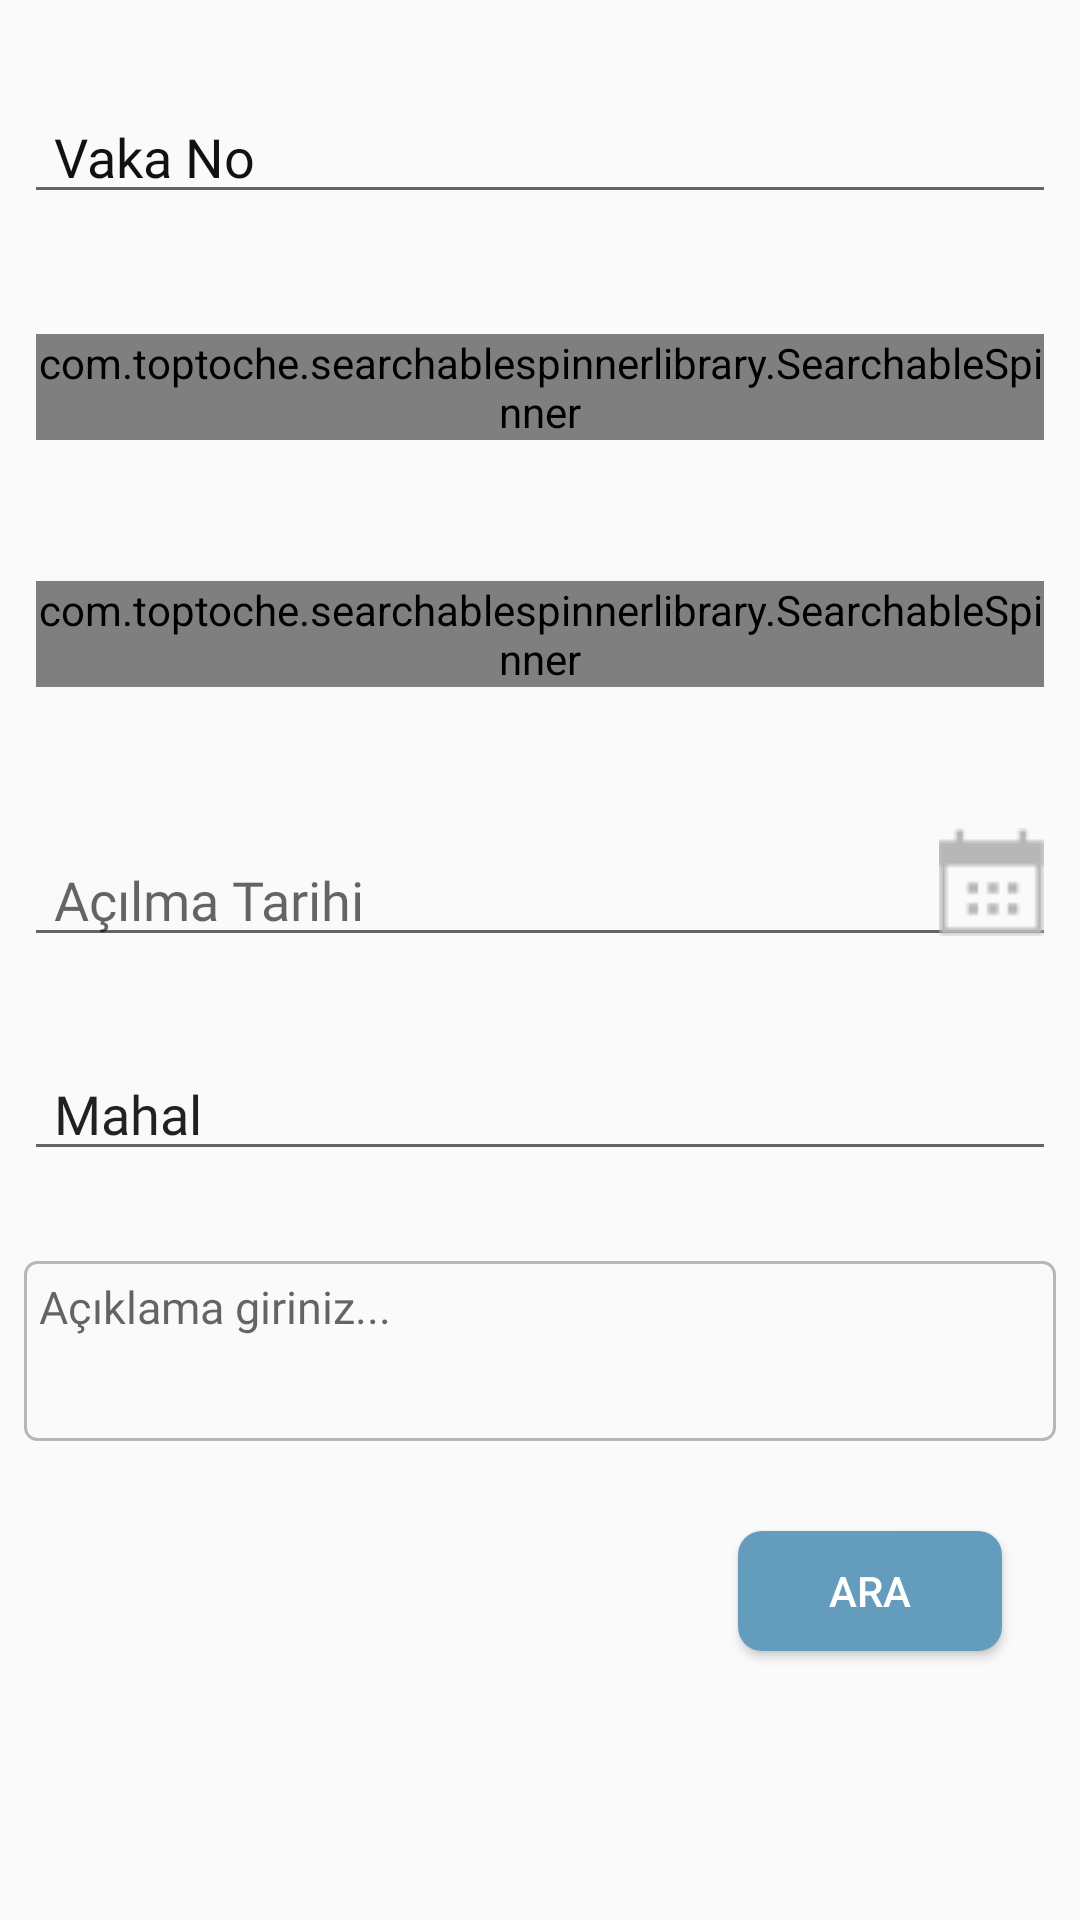

Write the Android layout XML for this screen, with the resource values it uses.
<!-- AndroidManifest.xml: application theme AppTheme -->
<!-- res/layout/vaka_arama_fragment.xml -->
<?xml version="1.0" encoding="utf-8"?>
<layout
    xmlns:tools="http://schemas.android.com/tools">








    <androidx.constraintlayout.widget.ConstraintLayout
        xmlns:android="http://schemas.android.com/apk/res/android"
        xmlns:app="http://schemas.android.com/apk/res-auto"
        android:layout_width="match_parent"
        android:layout_height="match_parent">

        <EditText
            android:id="@+id/vakaNo"
            android:layout_width="match_parent"
            android:layout_height="wrap_content"
            android:layout_marginStart="8dp"
            android:layout_marginTop="30dp"
            android:layout_marginEnd="8dp"
            android:fontFamily="@font/roboto_light"
            android:hint="Vaka No"
            android:inputType="textPersonName"
            android:paddingLeft="10dp"
            android:textColorHint="#111111"
            android:textColor="#111111"
            app:layout_constraintEnd_toEndOf="parent"
            app:layout_constraintStart_toStartOf="parent"
            app:layout_constraintTop_toTopOf="parent" />


        <LinearLayout
            android:id="@+id/durumSpinnerLayout"
            android:layout_width="match_parent"
            android:layout_height="wrap_content"
            android:layout_marginStart="8dp"
            android:layout_marginTop="30dp"
            android:layout_marginEnd="8dp"
            app:layout_constraintEnd_toEndOf="parent"
            app:layout_constraintStart_toStartOf="parent"
            app:layout_constraintTop_toBottomOf="@+id/vakaNo"
            style="@style/Widget.AppCompat.EditText"
            >

            <com.toptoche.searchablespinnerlibrary.SearchableSpinner
                android:id="@+id/durumSpinner"
                android:layout_width="match_parent"
                android:layout_height="match_parent"
                android:entries="@array/durumSpinnerArray"
                android:fontFamily="@font/roboto_light"

                />

        </LinearLayout>


        <LinearLayout
            android:id="@+id/hizmetSpinnerLayout"
            android:layout_width="match_parent"
            android:layout_height="wrap_content"
            android:layout_marginStart="8dp"
            android:layout_marginTop="30dp"
            android:layout_marginEnd="8dp"
            android:orientation="horizontal"
            app:layout_constraintEnd_toEndOf="parent"
            app:layout_constraintStart_toStartOf="parent"
            app:layout_constraintTop_toBottomOf="@+id/durumSpinnerLayout"
            style="@style/Widget.AppCompat.EditText"
            >

            <com.toptoche.searchablespinnerlibrary.SearchableSpinner
                android:id="@+id/hizmetSpinner"
                android:layout_width="match_parent"
                android:layout_height="match_parent"
                android:entries="@array/hizmetSpinnerArray"
                android:fontFamily="@font/roboto_light"


                />

        </LinearLayout>



        <EditText
            android:id="@+id/vakaTarih"
            android:layout_width="match_parent"
            android:layout_height="wrap_content"
            android:layout_marginStart="8dp"
            android:layout_marginTop="30dp"
            android:layout_marginEnd="8dp"
            android:fontFamily="@font/roboto_light"
            android:drawableRight="@drawable/takvimicon"
            android:gravity="bottom"
            android:paddingLeft="10dp"
            android:hint="Açılma Tarihi"
            android:textColor="#111111"
            android:editable="false"
            app:layout_constraintEnd_toEndOf="parent"
            app:layout_constraintStart_toStartOf="parent"
            app:layout_constraintTop_toBottomOf="@+id/hizmetSpinnerLayout" />

        <EditText
            android:id="@+id/vakaMahal"
            android:layout_width="match_parent"
            android:layout_height="wrap_content"
            android:layout_marginStart="8dp"
            android:layout_marginTop="30dp"
            android:layout_marginEnd="8dp"
            android:fontFamily="@font/roboto_light"
            android:paddingLeft="10dp"
            android:text="Mahal"
            android:editable="false"
            app:layout_constraintEnd_toEndOf="parent"
            app:layout_constraintStart_toStartOf="parent"
            app:layout_constraintTop_toBottomOf="@+id/vakaTarih" />

        <EditText
            android:id="@+id/vakaExplanation"
            android:layout_width="match_parent"
            android:layout_height="wrap_content"
            android:background="@drawable/edittext_border"
            android:minHeight="60dp"
            android:gravity="top"
            android:fontFamily="@font/roboto_light"
            android:layout_marginStart="8dp"
            android:layout_marginTop="30dp"
            android:layout_marginEnd="8dp"
            android:ems="10"
            android:inputType="textMultiLine"
            android:hint="Açıklama giriniz..."
            android:textSize="15dp"
            android:padding="5dp"
            app:layout_constraintEnd_toEndOf="parent"
            app:layout_constraintStart_toStartOf="parent"
            app:layout_constraintTop_toBottomOf="@+id/vakaMahal" />

        <Button
            android:id="@+id/vakaSearchButton"
            android:layout_width="wrap_content"
            android:layout_height="40dp"
            android:layout_marginTop="30dp"
            android:layout_marginEnd="26dp"
            android:background="@drawable/loginbutton"
            android:text="Ara"
            android:textColor="#ffffff"
            app:layout_constraintEnd_toEndOf="parent"
            app:layout_constraintTop_toBottomOf="@+id/vakaExplanation" />





    </androidx.constraintlayout.widget.ConstraintLayout>


</layout>
<!-- resources referenced by this layout -->
<resources>
  <string-array name="durumSpinnerArray">
          <item>Durumu</item>
          <item>(Boş)</item>
          <item>Açık</item>
          <item>Aktarıldı</item>
          <item>Beklemede</item>
          <item>Bilgi Verildi</item>
          <item>Doğrudan Zarar - İdare Onayı Bekleniyor</item>
          <item>Doğrudan Zarar için Teknik Rapor Bekleniyor</item>
          <item>Doğrudan Zarar İdare Tarafından Onaylandı</item>
          <item>Doğrudan Zarar İşlemsiz Kapatma Onayı Bekliyor</item>
          <item>Doğrudan Zarar Kapsamında Düzeltildi</item>
          <item>Doğrudan Zarar - EK 22 Prosedüründe</item>
          <item>Doğrudan Zarar - Hatalı Yönlendirme</item>
          <item>Doğrudan Zarar - İşlemsiz Kapatıldı</item>
          <item>Doğrudan Zarar İşlemsiz Kapatma Onayını Bekliyor</item>
      </string-array>
  <string-array name="hizmetSpinnerArray">
          <item>Hizmet</item>
          <item>(Boş)</item>
          <item>(P) - Atık Yönetimi</item>
          <item>(P) - Bina ve Arazi</item>
          <item>(P) - Çamaşır</item>
          <item>(P) - Durum Sorgulama</item>
          <item>(P) - Genel Hizmet Şartları</item>
          <item>(P) - Görüntüleme</item>
          <item>(P) - Güvenlik</item>
          <item>(P) - Hasta Yönlendirme ve Refakat</item>
          <item>(P) - HBYS</item>
          <item>(P) - İlaçlama</item>
  
      </string-array>
  <!-- drawable edittext_border (drawable) -->
  <?xml version="1.0" encoding="utf-8"?>
  <shape android:shape="rectangle" xmlns:android="http://schemas.android.com/apk/res/android">
      <stroke android:width="1dp" android:color="#b7b7b7"/>
      <corners android:radius="4dp"/>
  </shape>
  <!-- drawable loginbutton (drawable) -->
  <?xml version="1.0" encoding="utf-8"?>
  <shape xmlns:android="http://schemas.android.com/apk/res/android">
      <corners android:radius="8dp"/>
      <solid android:color="#649cbe"/>
  </shape>
  <!-- drawable takvimicon: png bitmap (drawable, 455 bytes) -->
  <style name="AppTheme" parent="Theme.AppCompat.Light.NoActionBar">
          
          <item name="colorPrimary">@color/colorPrimary</item>
          <item name="colorPrimaryDark">@android:color/transparent</item>
          <item name="colorAccent">@color/colorAccent</item>
          <item name="android:windowLightStatusBar">true</item>
  
  
  
      </style>
  <!-- not gathered from this repository: default colours our renderer supplied (Android Studio template values) -->
  <color name="colorPrimary">#FF6200EE</color>
  <color name="colorAccent">#FF03DAC5</color>
</resources>
